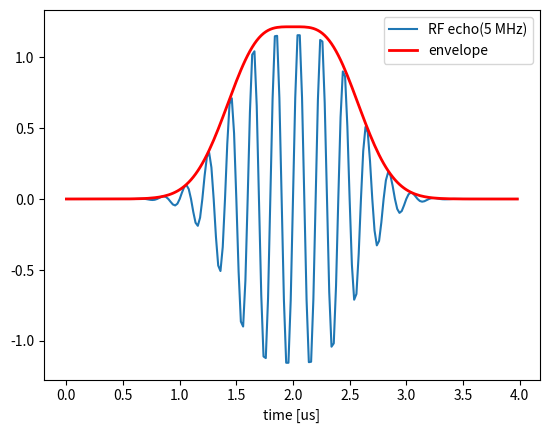

This figure's Python source:
from scipy.signal import hilbert
import numpy as np
import matplotlib.pyplot as plt

fs = 50e6
t = np.arange(0, 4e-6, 1 / fs)
# clean = np.sin(2 * np.pi * 5 * t)
pulse1 = np.exp(-((t - 1.7e-6) ** 2) / (2 * (0.3e-6) ** 2)) * np.sin(2 * np.pi * 5e6 * t)
# pulse2 = np.exp(-((t - 2e-6) ** 2) / (2 * (0.3e-6) ** 2)) * np.sin(2 * np.pi * 5e6 * t)
pulse3 = np.exp(-((t - 2.3e-6) ** 2) / (2 * (0.3e-6) ** 2)) * np.sin(2 * np.pi * 5e6 * t)
pulse = pulse1 + pulse3

env = np.abs(hilbert(pulse))

plt.plot(t * 1e6, pulse, label="RF echo(5 MHz)")
plt.plot(t * 1e6, env, "r", lw=2, label="envelope")
plt.xlabel("time [us]")
plt.legend()
plt.show()
